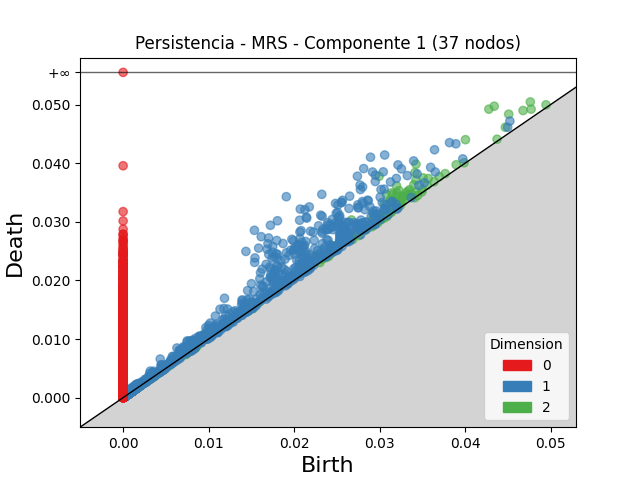

The table this chart was drawn from, first rows:
dimension, birth, death
2, 0.02994, 0.03776
2, 0.04278, 0.04922
2, 0.04341, 0.04973
2, 0.03426, 0.03983
2, 0.03413, 0.0384
2, 0.03198, 0.03615
2, 0.04004, 0.04402
2, 0.03079, 0.0347
2, 0.02672, 0.03032
2, 0.03143, 0.03494
2, 0.0451, 0.04836
2, 0.03155, 0.03468
2, 0.03227, 0.03533
2, 0.03204, 0.03491
2, 0.03425, 0.0371
2, 0.04763, 0.05045
2, 0.03126, 0.03379
2, 0.03509, 0.0375
2, 0.03052, 0.03293
2, 0.03129, 0.03368
2, 0.03209, 0.03445
2, 0.034, 0.03632
2, 0.04678, 0.04899
2, 0.0335, 0.03547
2, 0.03328, 0.03518
2, 0.02931, 0.03117
2, 0.03312, 0.03488
2, 0.03265, 0.03437
2, 0.03569, 0.03739
2, 0.0226, 0.02423
2, 0.0318, 0.0334
2, 0.03278, 0.03437
2, 0.02261, 0.02413
2, 0.04772, 0.04922
2, 0.03172, 0.03316
2, 0.04471, 0.04614
2, 0.03265, 0.034
2, 0.0292, 0.03049
2, 0.03226, 0.03353
2, 0.009666, 0.01091
2, 0.01501, 0.01623
2, 0.03336, 0.03456
2, 0.02935, 0.03053
2, 0.03226, 0.03343
2, 0.02659, 0.02773
2, 0.03242, 0.03349
2, 0.03062, 0.03167
2, 0.03373, 0.03477
2, 0.02501, 0.02603
2, 0.03011, 0.03113
2, 0.02129, 0.0223
2, 0.02528, 0.02621
2, 0.03345, 0.03437
2, 0.03163, 0.03252
2, 0.02115, 0.02202
2, 0.02424, 0.02509
2, 0.02736, 0.0282
2, 0.01244, 0.01327
2, 0.02674, 0.02756
2, 0.01005, 0.01086
... 15,519 more rows
